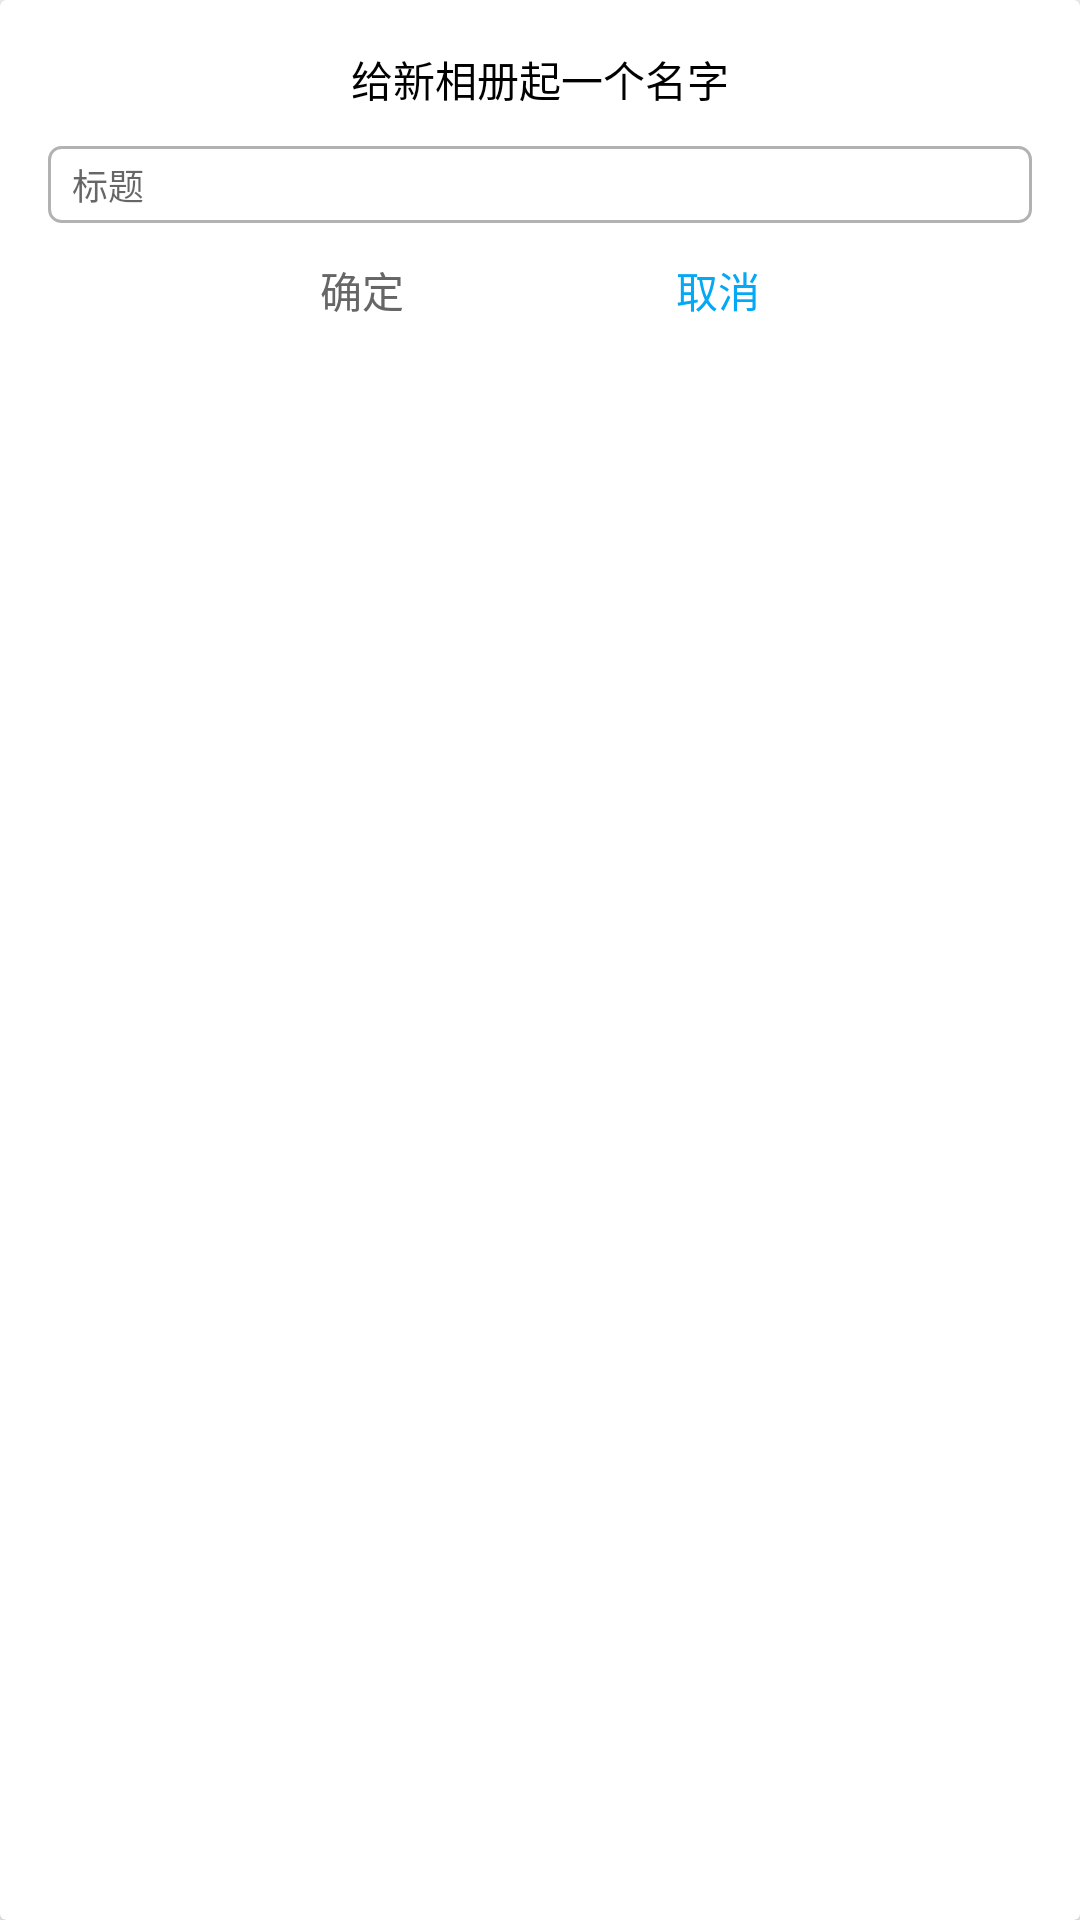

Here is an Android app screen rendered from its layout file. Give the layout XML and the strings, colors and styles it references.
<!-- AndroidManifest.xml: application theme Theme.Photo -->
<!-- res/layout/dialog_new_folder.xml -->
<?xml version="1.0" encoding="utf-8"?>
<androidx.cardview.widget.CardView xmlns:android="http://schemas.android.com/apk/res/android"
    xmlns:app="http://schemas.android.com/apk/res-auto"
    xmlns:tools="http://schemas.android.com/tools"
    android:layout_width="match_parent"
    android:layout_height="wrap_content"
    >

    <androidx.constraintlayout.widget.ConstraintLayout
        android:layout_width="match_parent"
        android:layout_height="match_parent"
        android:padding="16dp">

        <TextView
            android:id="@+id/textView"
            android:layout_width="wrap_content"
            android:layout_height="wrap_content"
            android:text="@string/new_name_folder"
            android:textColor="@color/black"
            app:layout_constraintEnd_toEndOf="parent"
            app:layout_constraintStart_toStartOf="parent"
            app:layout_constraintTop_toTopOf="parent" />

        <EditText
            android:id="@+id/et_name"
            android:layout_width="match_parent"
            android:layout_height="wrap_content"
            android:layout_marginTop="12dp"
            android:background="@drawable/bg_edit"
            android:hint="@string/title"
            android:inputType="none"
            android:maxLength="15"
            android:paddingHorizontal="8dp"
            android:paddingVertical="4dp"
            android:textSize="12sp"
            app:layout_constraintEnd_toEndOf="parent"
            app:layout_constraintStart_toStartOf="parent"
            app:layout_constraintTop_toBottomOf="@+id/textView"
            tools:ignore="Autofill" />

        <TextView
            android:id="@+id/tv_create_sure"
            android:layout_width="wrap_content"
            android:layout_height="wrap_content"
            android:text="@string/sure"
            android:textColor="@color/text_gray"
            app:layout_constraintEnd_toStartOf="@+id/tv_create_cancel"
            app:layout_constraintHorizontal_bias="0.5"
            app:layout_constraintStart_toStartOf="parent"
            app:layout_constraintTop_toTopOf="@+id/tv_create_cancel" />

        <TextView
            android:id="@+id/tv_create_cancel"
            android:layout_width="wrap_content"
            android:layout_height="wrap_content"
            android:layout_marginTop="12dp"
            android:text="@string/cancel"
            android:textColor="@color/blue_light"
            app:layout_constraintEnd_toEndOf="parent"
            app:layout_constraintHorizontal_bias="0.5"
            app:layout_constraintStart_toEndOf="@+id/tv_create_sure"
            app:layout_constraintTop_toBottomOf="@+id/et_name" />

    </androidx.constraintlayout.widget.ConstraintLayout>


</androidx.cardview.widget.CardView>
<!-- resources referenced by this layout -->
<resources>
  <color name="black">#FF000000</color>
  <color name="blue_light">#FF03A9F4</color>
  <color name="text_gray">#666666</color>
  <!-- drawable bg_edit (drawable) -->
  <?xml version="1.0" encoding="utf-8"?>
  <shape xmlns:android="http://schemas.android.com/apk/res/android"
      android:shape="rectangle">
      <solid android:color="@color/white"/>
      <stroke android:color="@color/black_30" android:width="1dp"/>
      <corners android:radius="4dp"/>
  </shape>
  <string name="cancel">取消</string>
  <string name="new_name_folder">给新相册起一个名字</string>
  <string name="sure">确定</string>
  <string name="title">标题</string>
  <style name="Theme.Photo" parent="Theme.MaterialComponents.DayNight.NoActionBar.Bridge">
      
      <item name="colorPrimary">@color/blue_light</item>
      <item name="colorPrimaryVariant">@color/blue_dark</item>
      <item name="colorOnPrimary">@color/white</item>
      
      <item name="colorSecondary">@color/teal_200</item>
      <item name="colorSecondaryVariant">@color/teal_700</item>
      <item name="colorOnSecondary">@color/black</item>
      
      <item name="android:statusBarColor" tools:targetApi="l">?attr/colorPrimaryVariant</item>
      
    </style>
  <color name="white">#FFFFFFFF</color>
  <color name="black_30">#4D000000</color>
  <color name="blue_dark">#FF3F51B5</color>
  <color name="teal_200">#FF03DAC5</color>
  <color name="teal_700">#FF018786</color>
</resources>
